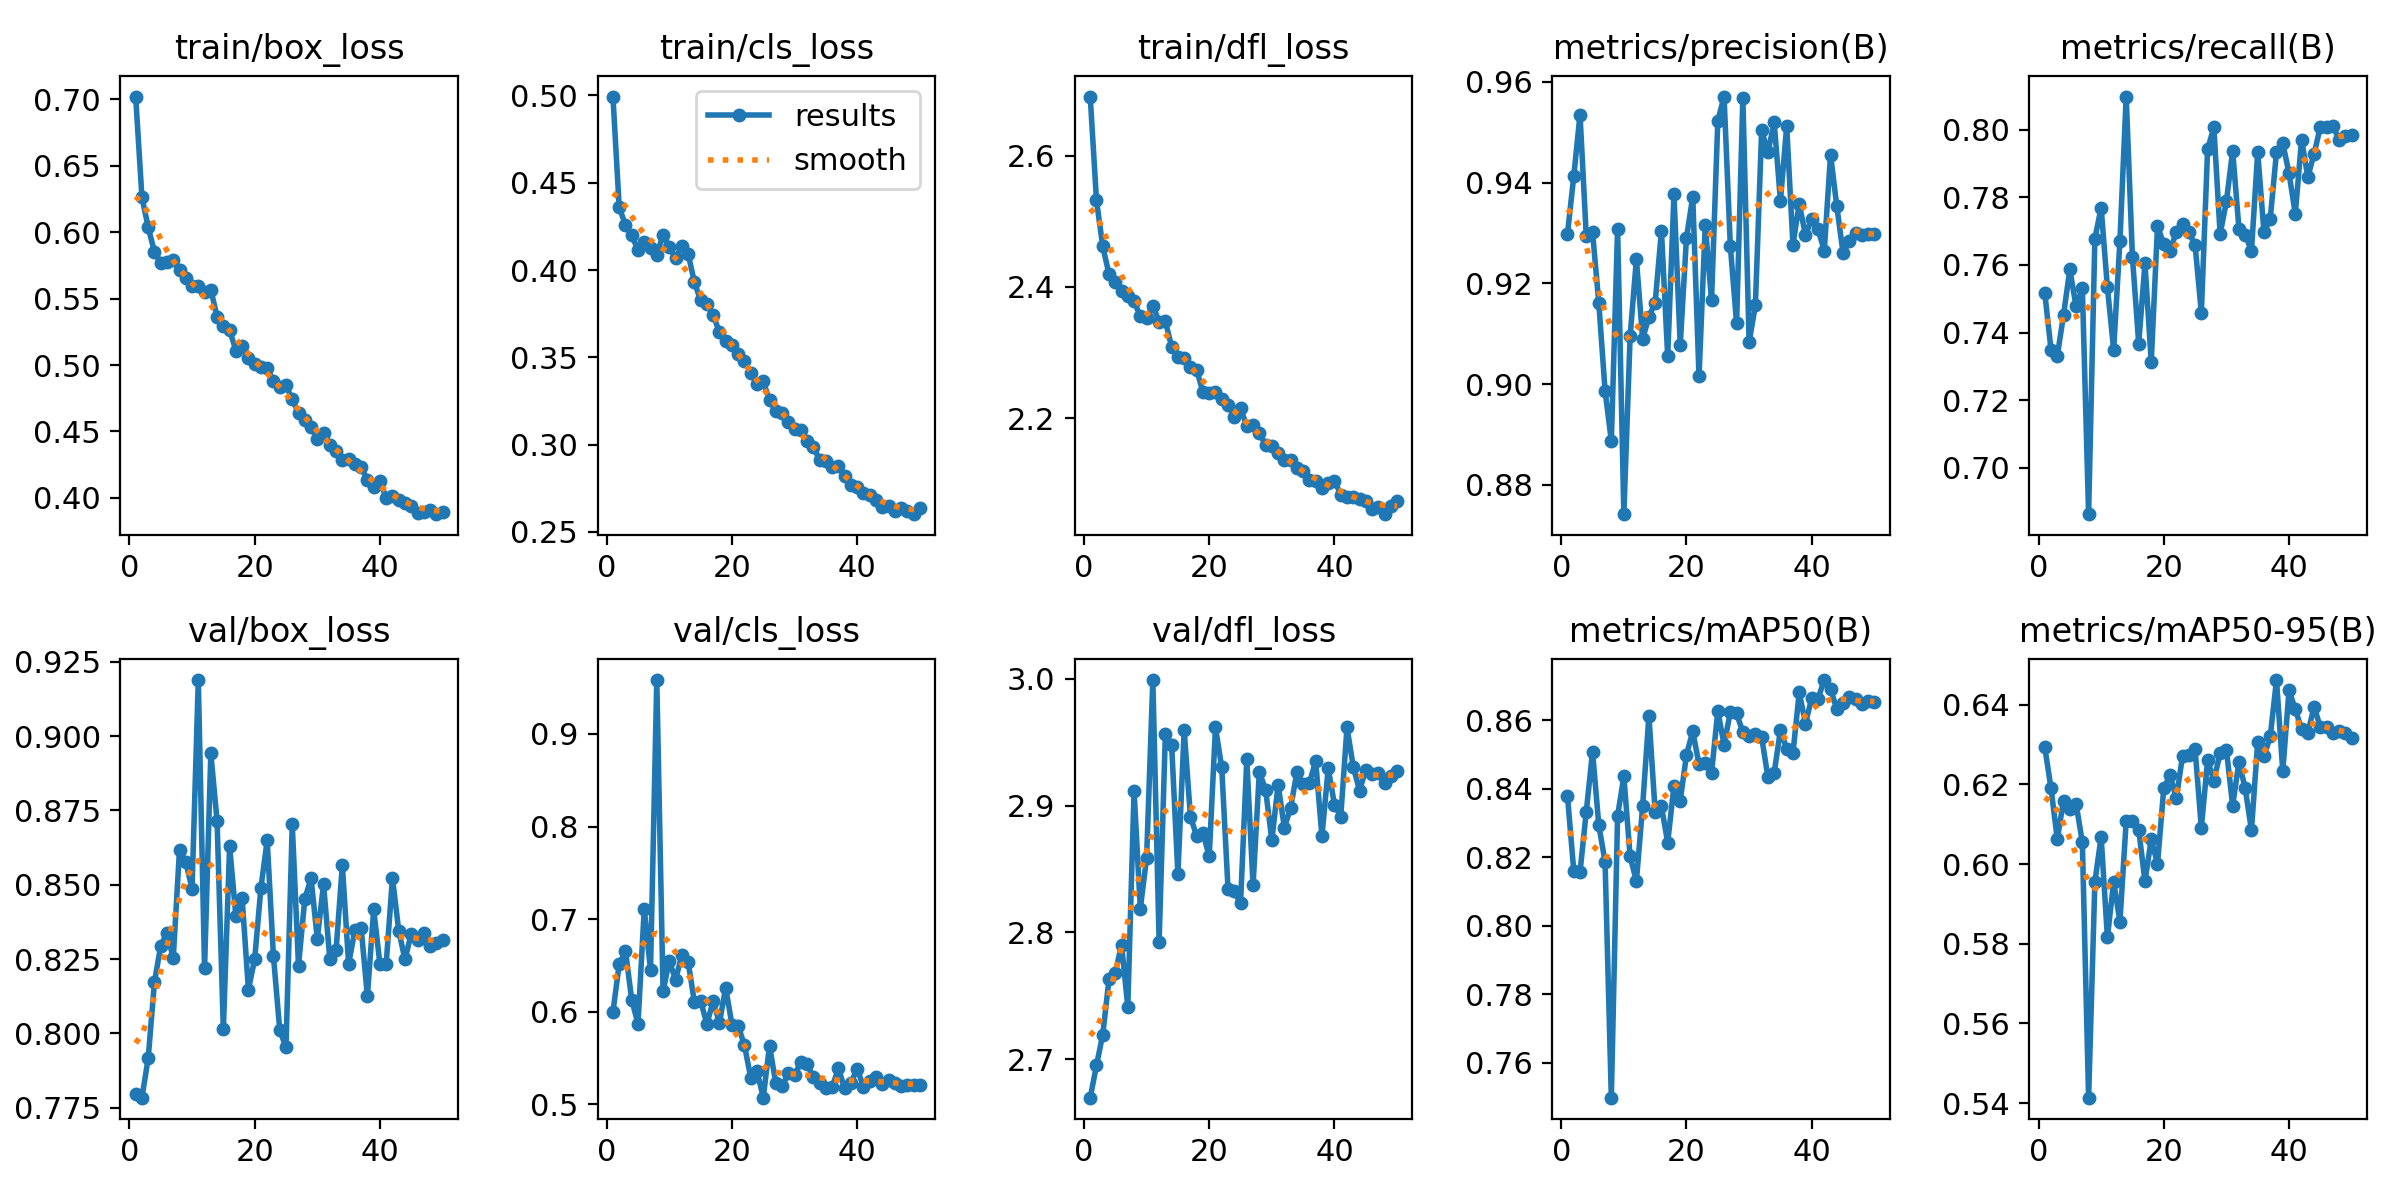

Data behind this chart, as committed beside it:
epoch, time, train/box_loss, train/cls_loss, train/dfl_loss, metrics/precision(B), metrics/recall(B), metrics/mAP50(B), metrics/mAP50-95(B), val/box_loss, val/cls_loss, val/dfl_loss, lr/pg0, lr/pg1, lr/pg2
1, 9.407, 0.7022, 0.4994, 2.69, 0.9299, 0.7517, 0.8379, 0.6294, 0.7796, 0.5997, 2.67, 0.0001846, 0.0001846, 0.0001846
2, 16.61, 0.6264, 0.4359, 2.532, 0.9412, 0.7349, 0.8161, 0.619, 0.7784, 0.6512, 2.695, 0.0003842, 0.0003842, 0.0003842
3, 24.14, 0.6037, 0.4259, 2.462, 0.9535, 0.7331, 0.8157, 0.6063, 0.7916, 0.6655, 2.719, 0.0005823, 0.0005823, 0.0005823
4, 31.99, 0.5852, 0.4199, 2.42, 0.9293, 0.7452, 0.8334, 0.616, 0.8173, 0.6128, 2.763, 0.0007777, 0.0007777, 0.0007777
5, 39.4, 0.5769, 0.4114, 2.408, 0.9302, 0.7587, 0.8508, 0.6139, 0.8295, 0.587, 2.768, 0.0009691, 0.0009691, 0.0009691
6, 46.85, 0.5778, 0.4161, 2.394, 0.9161, 0.7477, 0.8294, 0.6152, 0.8338, 0.711, 2.79, 0.001156, 0.001156, 0.001156
7, 53.99, 0.5788, 0.4127, 2.386, 0.8987, 0.7532, 0.8187, 0.6054, 0.8254, 0.6446, 2.741, 0.001336, 0.001336, 0.001336
8, 61.27, 0.5713, 0.4088, 2.378, 0.8887, 0.6862, 0.7498, 0.5414, 0.8618, 0.9582, 2.912, 0.001509, 0.001509, 0.001509
9, 68.95, 0.5658, 0.4202, 2.355, 0.9308, 0.7678, 0.8321, 0.5955, 0.8577, 0.622, 2.819, 0.001674, 0.001674, 0.001674
10, 76.7, 0.5594, 0.4131, 2.353, 0.8742, 0.777, 0.8436, 0.6069, 0.8487, 0.655, 2.859, 0.00183, 0.00183, 0.00183
11, 84.21, 0.5593, 0.4067, 2.372, 0.9095, 0.7534, 0.8203, 0.5816, 0.9189, 0.6342, 2.999, 0.001809, 0.001809, 0.001809
12, 91.64, 0.5548, 0.4139, 2.347, 0.9248, 0.7349, 0.8131, 0.5956, 0.8219, 0.6617, 2.793, 0.001771, 0.001771, 0.001771
13, 98.91, 0.5569, 0.4094, 2.348, 0.909, 0.7671, 0.835, 0.5856, 0.8942, 0.6541, 2.957, 0.001729, 0.001729, 0.001729
14, 106.1, 0.5363, 0.3931, 2.309, 0.9133, 0.8099, 0.8614, 0.6108, 0.8714, 0.6107, 2.948, 0.001685, 0.001685, 0.001685
15, 113.3, 0.5292, 0.3825, 2.294, 0.9162, 0.7623, 0.8333, 0.6109, 0.8014, 0.6118, 2.846, 0.001637, 0.001637, 0.001637
16, 120.5, 0.5264, 0.3804, 2.292, 0.9304, 0.7368, 0.8349, 0.6086, 0.863, 0.5865, 2.96, 0.001588, 0.001588, 0.001588
17, 127.7, 0.5109, 0.3742, 2.277, 0.9055, 0.7605, 0.8243, 0.5957, 0.8394, 0.6117, 2.891, 0.001536, 0.001536, 0.001536
18, 134.9, 0.5145, 0.3644, 2.274, 0.9377, 0.7313, 0.841, 0.6062, 0.8454, 0.5877, 2.876, 0.001482, 0.001482, 0.001482
19, 142.2, 0.5052, 0.3594, 2.24, 0.9078, 0.7715, 0.8366, 0.6001, 0.8148, 0.6259, 2.879, 0.001426, 0.001426, 0.001426
20, 149.5, 0.5011, 0.3572, 2.239, 0.9291, 0.7663, 0.8499, 0.619, 0.8249, 0.586, 2.86, 0.001368, 0.001368, 0.001368
21, 156.4, 0.4985, 0.3519, 2.24, 0.9372, 0.764, 0.8568, 0.6224, 0.849, 0.5848, 2.962, 0.001309, 0.001309, 0.001309
22, 163.6, 0.4978, 0.348, 2.23, 0.9015, 0.7699, 0.8472, 0.6166, 0.8649, 0.5635, 2.93, 0.001249, 0.001249, 0.001249
23, 170.6, 0.4881, 0.341, 2.22, 0.9316, 0.7722, 0.8476, 0.6271, 0.8259, 0.5289, 2.835, 0.001187, 0.001187, 0.001187
24, 178.1, 0.4832, 0.3345, 2.201, 0.9166, 0.7696, 0.8446, 0.6273, 0.8012, 0.5362, 2.832, 0.001125, 0.001125, 0.001125
25, 185.6, 0.4846, 0.3361, 2.215, 0.9523, 0.766, 0.8628, 0.6288, 0.7953, 0.5071, 2.823, 0.001063, 0.001063, 0.001063
26, 193.3, 0.4741, 0.3253, 2.188, 0.9571, 0.7459, 0.8529, 0.6091, 0.8703, 0.5634, 2.936, 0.001, 0.001, 0.001
27, 200.6, 0.4638, 0.3192, 2.19, 0.9274, 0.7943, 0.8624, 0.6261, 0.8228, 0.5225, 2.837, 0.0009372, 0.0009372, 0.0009372
28, 208, 0.4585, 0.318, 2.178, 0.9121, 0.8007, 0.862, 0.6209, 0.8451, 0.5193, 2.927, 0.0008747, 0.0008747, 0.0008747
29, 215, 0.4535, 0.3127, 2.159, 0.9568, 0.7691, 0.8566, 0.6279, 0.8523, 0.5334, 2.913, 0.0008126, 0.0008126, 0.0008126
30, 222.2, 0.444, 0.3089, 2.157, 0.9083, 0.7788, 0.8554, 0.6287, 0.8318, 0.5315, 2.873, 0.0007513, 0.0007513, 0.0007513
31, 229.4, 0.4491, 0.3081, 2.146, 0.9156, 0.7938, 0.856, 0.6147, 0.8502, 0.5455, 2.917, 0.000691, 0.000691, 0.000691
32, 236.4, 0.4399, 0.3021, 2.136, 0.9504, 0.7708, 0.8552, 0.6256, 0.8249, 0.5434, 2.883, 0.0006319, 0.0006319, 0.0006319
33, 243.5, 0.4354, 0.2986, 2.136, 0.946, 0.769, 0.8434, 0.6191, 0.828, 0.5292, 2.898, 0.0005742, 0.0005742, 0.0005742
34, 250.6, 0.4283, 0.2912, 2.124, 0.9519, 0.7642, 0.8447, 0.6085, 0.8566, 0.5234, 2.926, 0.0005182, 0.0005182, 0.0005182
35, 257.6, 0.4289, 0.2904, 2.119, 0.9364, 0.7934, 0.8572, 0.6307, 0.8234, 0.5177, 2.917, 0.0004642, 0.0004642, 0.0004642
36, 264.7, 0.4256, 0.2869, 2.105, 0.9512, 0.7696, 0.8517, 0.627, 0.8347, 0.5183, 2.918, 0.0004122, 0.0004122, 0.0004122
37, 271.7, 0.423, 0.2878, 2.104, 0.9277, 0.7737, 0.8505, 0.632, 0.8355, 0.5387, 2.935, 0.0003626, 0.0003626, 0.0003626
38, 278.8, 0.4137, 0.2818, 2.093, 0.9358, 0.7934, 0.8681, 0.6462, 0.8125, 0.5172, 2.876, 0.0003155, 0.0003155, 0.0003155
39, 285.9, 0.4082, 0.2771, 2.101, 0.9295, 0.7961, 0.8591, 0.6233, 0.8417, 0.5233, 2.93, 0.000271, 0.000271, 0.000271
40, 293.5, 0.4125, 0.2757, 2.105, 0.9328, 0.7871, 0.8666, 0.6436, 0.8234, 0.5382, 2.901, 0.0002295, 0.0002295, 0.0002295
41, 301, 0.4001, 0.2725, 2.083, 0.9307, 0.7751, 0.8663, 0.6389, 0.8234, 0.519, 2.891, 0.000191, 0.000191, 0.000191
42, 308.7, 0.4013, 0.2709, 2.08, 0.9265, 0.7971, 0.8718, 0.6339, 0.8523, 0.5249, 2.962, 0.0001557, 0.0001557, 0.0001557
43, 315.8, 0.3986, 0.2683, 2.079, 0.9456, 0.7861, 0.8693, 0.6329, 0.8346, 0.5291, 2.931, 0.0001237, 0.0001237, 0.0001237
44, 323.3, 0.3961, 0.2644, 2.076, 0.9353, 0.7928, 0.8632, 0.6395, 0.8249, 0.5216, 2.912, 9.51731e-05, 9.51731e-05, 9.51731e-05
45, 331.9, 0.394, 0.2647, 2.074, 0.926, 0.8009, 0.8652, 0.6344, 0.8336, 0.5259, 2.928, 7.02237e-05, 7.02237e-05, 7.02237e-05
46, 339.8, 0.3886, 0.2621, 2.062, 0.9285, 0.8007, 0.8668, 0.6344, 0.8313, 0.5234, 2.925, 4.89437e-05, 4.89437e-05, 4.89437e-05
47, 347.7, 0.3896, 0.2636, 2.065, 0.93, 0.8012, 0.8662, 0.6328, 0.8338, 0.5196, 2.926, 3.1417e-05, 3.1417e-05, 3.1417e-05
48, 356.1, 0.391, 0.2621, 2.054, 0.9296, 0.7971, 0.8648, 0.6335, 0.8294, 0.521, 2.918, 1.77129e-05, 1.77129e-05, 1.77129e-05
49, 364.3, 0.3877, 0.2601, 2.066, 0.9297, 0.7981, 0.8655, 0.6329, 0.8303, 0.5212, 2.923, 7.8855e-06, 7.8855e-06, 7.8855e-06
50, 372.3, 0.3896, 0.2634, 2.073, 0.9297, 0.7984, 0.8652, 0.6317, 0.8315, 0.521, 2.927, 1.97347e-06, 1.97347e-06, 1.97347e-06
